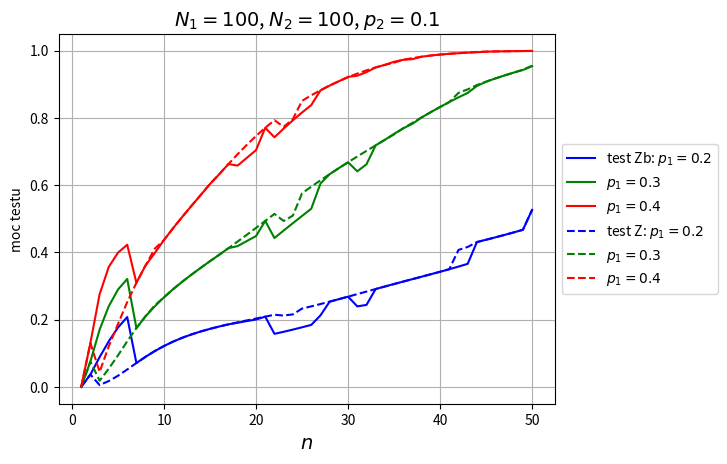

Reproduce this figure in Python.
# -*- coding: utf-8 -*-
"""
Created on Tue Jan 10 18:33:55 2017

[redacted]
"""


import numpy as np
from scipy.stats import norm, hypergeom as hg, binom
import matplotlib.pyplot as plt
from math import floor
   
def countarrayZ(n1, n2, x1, x2, variance):
    Z = np.zeros(np.shape(x1))
    b = (variance > 0) # bo inaczej wywali błąd, czy może zostać Z=0?
    if (np.any(variance<0)):
        print("wariancja<0!!")
    b0 = (variance == 0)
    Z[b] = (x1[b]/n1 - x2[b]/n2) / np.sqrt(variance[b])
    Z[b0] = x1[b0]/n1 - x2[b0]/n2
    return Z
    
alpha = 0.05

licznik=50

#N1 = 30 # cała populacja
#vectorM1 = np.array([21, 24, 27]) # ilość z daną cechą
#N1 = 1000
#vectorM1 = np.array([500, 400, 300])
N1 = 100
vectorM1 = np.array([20, 30, 40])
n1 = 25 # probka
vectorp1 = vectorM1/N1
    
#N2 = 50 # cała populacja
#M2 = 30  # ilość z daną cechą
#N2 = 3000
#M2 = 1800
N2 = 100
M2 = 10
n2 = 50 # probka
p2 = M2/N2

arrayPowerZ = np.zeros((3, licznik))    
arrayPowerZb = np.zeros((3, licznik))  
    
for j in range(1, licznik+1):
    
    n=j #n2
    
    n1=j # n1 = n2 ?
            
    for i in range(3):
        
        # test Z (ze skończoną poprawką)
        
        M1 = vectorM1[i]
        p1 = vectorp1[i]        
                    
        L1 = max(0, M1 - N1 + n1)
        L2 = max(0, M2 - N2 + n)
        U1 = min(n1, M1)
        U2 = min(n, M2)
        
        size1 = U1 + 1 - L1
        size2 = U2 + 1 - L2 
        vectorK1 = np.arange(L1, U1 + 1).reshape((size1, 1)) # pionowy wektor
        vectorK2 = np.arange(L2, U2 + 1)
        arrayK1 = np.tile(vectorK1, (1, size2)) # wektory K1 w pionie
        arrayK2 = np.tile(vectorK2, (size1, 1)) # wektory K2 w poziomie
        
        h1 = hg.pmf(vectorK1, N1, M1, n1) 
        h2 = hg.pmf(vectorK2, N2, M2, n)
        arrayH1 = np.tile(h1, (1, size2)) # wektory w pionie
        arrayH2 = np.tile(h2, (size1, 1)) # wektory w poziomie  
        arrayH = arrayH1 * arrayH2
        
        variance_k = ((N1 - n1)/(n1*(N1 - 1)) + (N2 - n)/(n*(N2 - 1))) * ((arrayK1 + arrayK2)/(n1 + n)) * (1 - (arrayK1 + arrayK2)/(n1 + n))
        Z_k = countarrayZ(n1, n, arrayK1, arrayK2, variance_k)
        
        quantile = norm.ppf(1-alpha/2)
        bZ = np.abs(Z_k) > quantile # indykator
        b0 = (variance_k == 0) #w tym przypadku porownujemy estp1 i estp2
        bZ[b0] = (arrayK1[b0]/n1 != arrayK2[b0]/n)
        powerZ = np.sum(arrayH[bZ])
        arrayPowerZ[i, j-1] = powerZ
      
        # test bez skończonej poprawki
    
          
    
        bZb = np.zeros((size1, size2))
        
        for r in range(size1):
            for c in range(size2):
                
                if (variance_k[r,c] != 0):
                    
                    estpK = (arrayK1[r,c] + arrayK2[r,c])/(n1 + n)
                
                    sizex1 = n1 + 1
                    sizex2 = n + 1 
                    vectorX1 = np.arange(sizex1).reshape((sizex1, 1)) # pionowy wektor
                    vectorX2 = np.arange(sizex2)
                    arrayX1 = np.tile(vectorX1, (1, sizex2)) # wektory X1 w pionie
                    arrayX2 = np.tile(vectorX2, (sizex1, 1)) # wektory X2 w poziomie
                    
                    bx1 = binom.pmf(vectorX1, n1, estpK) 
                    bx2 = binom.pmf(vectorX2, n, estpK)
                    arrayBx1 = np.tile(bx1, (1, sizex2))
                    arrayBx2 = np.tile(bx2, (sizex1, 1)) 
                    arrayBx = arrayBx1 * arrayBx2
                    
                    estp = (arrayX1 + arrayX2)/(n1 + n)
                    
                    varianceb_x = estp*(1 - estp)*(1/n1 + 1/n)
                    Zb_x = countarrayZ(n1, n, arrayX1, arrayX2, varianceb_x)  
                    bZx = np.abs(Zb_x) >= np.abs(Z_k[r,c]) # indykator
                    bx0 = varianceb_x == 0
                    bZx[bx0] = np.abs(Zb_x[bx0]) >= abs(arrayK1[r,c]/n1 - arrayK2[r,c]/n)
                    pvalueZb = np.sum(arrayBx[bZx])
                    bZb[r,c] = pvalueZb <= alpha # zapisuje się 0 lub 1
                elif (arrayK1[r,c]/n1 != arrayK2[r,c]/n):                
                    bZb[r,c] = 1
                    print("coś")
                    
                  
          
        bZb = (bZb == 1)
        powerZb = np.sum(arrayH[bZb])
        arrayPowerZb[i, j-1] = powerZb
                

vectorX = np.arange(1, licznik+1)

fig = plt.figure()
color = ['b', 'g', 'r']
legZ1 = "test Z: $p_1=" + str(vectorp1[0]) + "$"
legZ2 = "$p_1=" + str(vectorp1[1]) + "$"
legZ3 = "$p_1=" + str(vectorp1[2]) + "$"
legE1 = "test Zb: $p_1=" + str(vectorp1[0]) + "$"
legE2 = "$p_1=" + str(vectorp1[1]) + "$"
legE3 = "$p_1=" + str(vectorp1[2]) + "$"
legZ = [legZ1, legZ2, legZ3]
legE = [legE1, legE2, legE3]
for i in range (3):
    plt.plot(vectorX, arrayPowerZb[i], color[i], label = legE[i])
for i in range (3):
    plt.plot(vectorX, arrayPowerZ[i], color[i], ls = '--', label = legZ[i])
plt.grid(True)
plt.xlabel("$n$", fontsize=14)
#plt.xlabel("$n_1(n_2=2n_1)$", fontsize=14)
plt.ylabel("moc testu")
title = "$N_1=" + str(N1) + "$, $" + "N_2=" + str(N2) + "$, $" + "p_2=" + str(p2) + "$"
plt.title(title, fontsize=14)
#plt.legend([legZ1, legZb1, legZ2, legZb2, legZ3, legZb3], loc='upper center', bbox_to_anchor=(0.5, -0.2), ncol=3)
plt.legend(loc='center left', bbox_to_anchor=(1, 0.5), fancybox=True)
